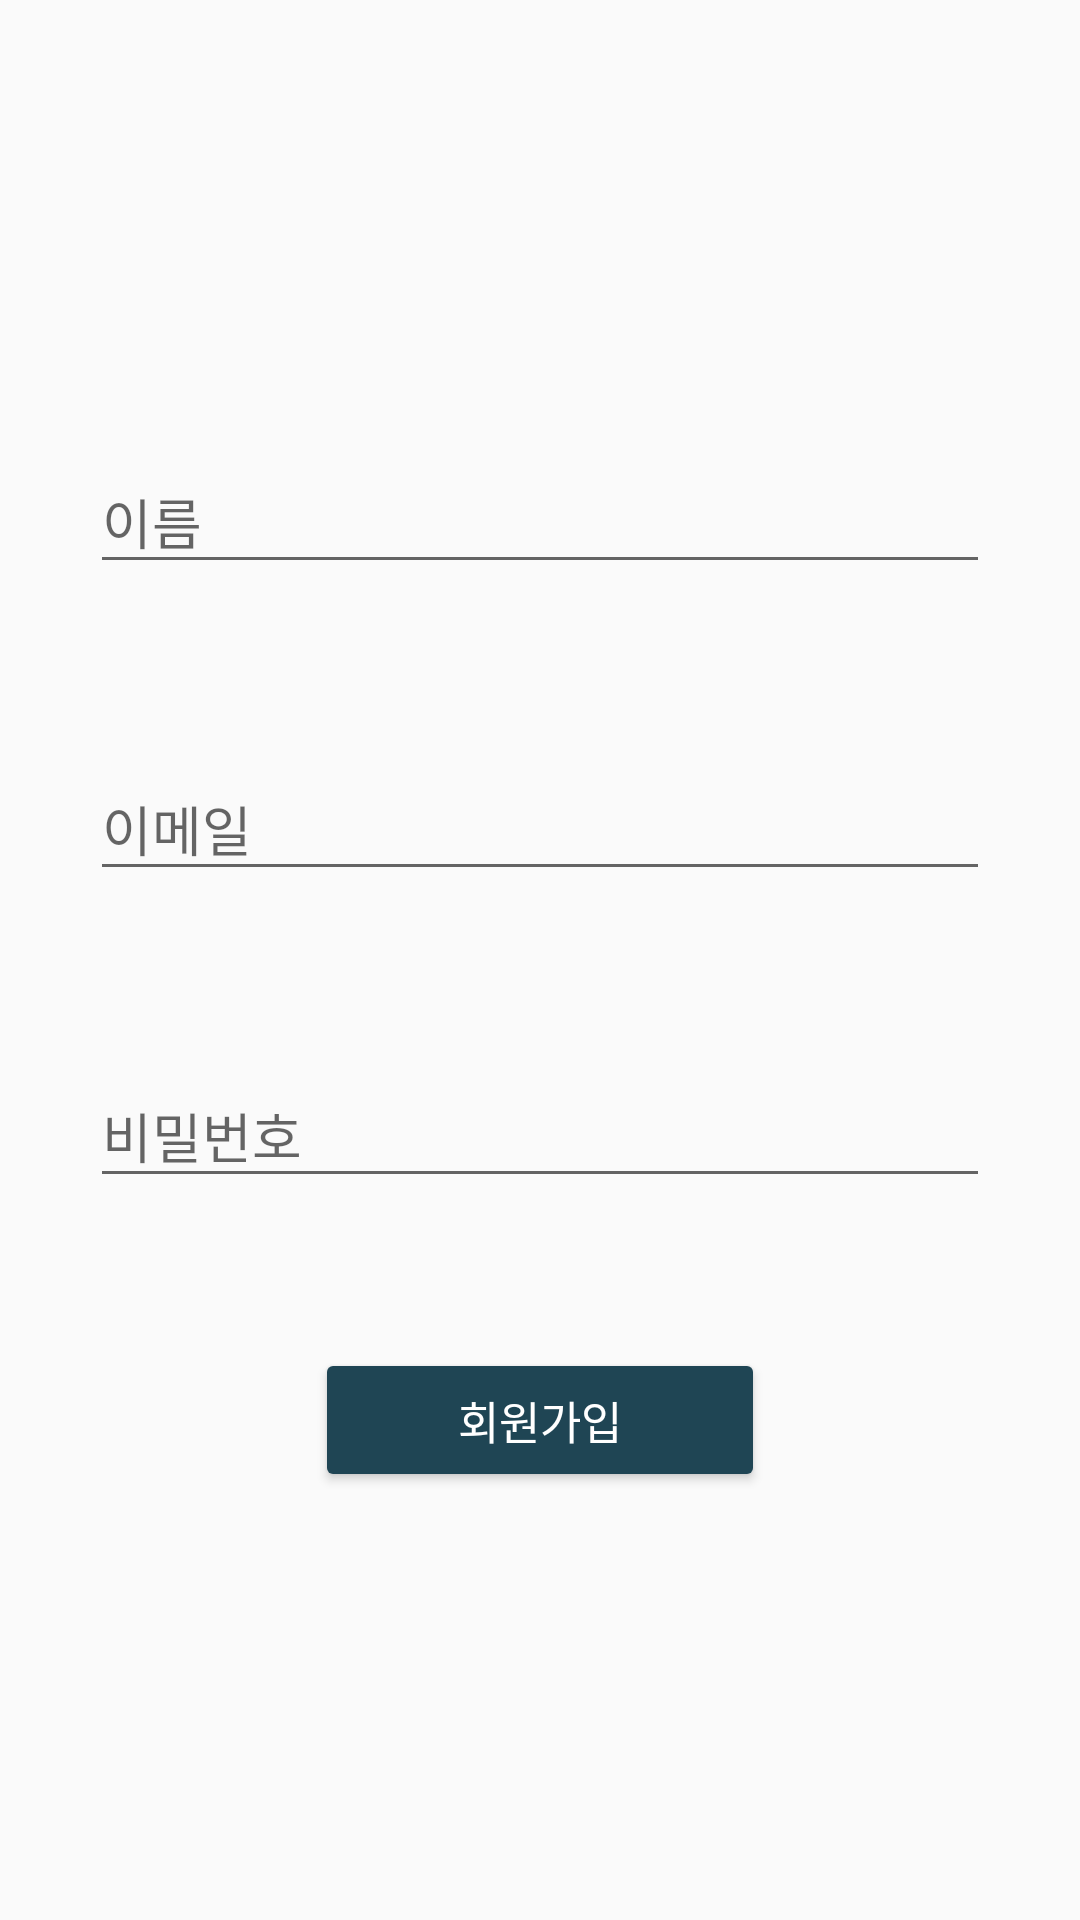

Here is an Android app screen rendered from its layout file. Give the layout XML and the strings, colors and styles it references.
<!-- AndroidManifest.xml: application theme AppTheme -->
<!-- res/layout/activity_join.xml -->
<?xml version="1.0" encoding="utf-8"?>
<LinearLayout android:gravity="center_vertical|center_horizontal"
    xmlns:android="http://schemas.android.com/apk/res/android"
    android:layout_width="match_parent"
    android:layout_height="match_parent"
    android:orientation="vertical"
    xmlns:app="http://schemas.android.com/apk/res-auto">

    <LinearLayout
        android:layout_width="match_parent"
        android:layout_height="wrap_content"
        android:gravity="center"
        android:orientation="vertical"
        android:padding="30dp"
        >

       <com.google.android.material.textfield.TextInputLayout
           android:layout_width="match_parent"
           android:layout_height="wrap_content"
           android:layout_marginBottom="50dp"
           app:hintTextColor="#1F4554"
           app:boxBackgroundColor="#1F4554"
           android:fontFamily="@font/nanum"
           android:hint="이름">
           <com.google.android.material.textfield.TextInputEditText
               android:id="@+id/join_name"
               android:layout_width="match_parent"
               android:layout_height="wrap_content"
               android:fontFamily="@font/nanum"/>
       </com.google.android.material.textfield.TextInputLayout>

        <com.google.android.material.textfield.TextInputLayout
            android:layout_width="match_parent"
            android:layout_height="wrap_content"
            android:layout_marginBottom="50dp"
            app:hintTextColor="#1F4554"
            app:boxBackgroundColor="#1F4554"
            android:fontFamily="@font/nanum"
            android:hint="이메일">
            <com.google.android.material.textfield.TextInputEditText
                android:id="@+id/join_email"
                android:layout_width="match_parent"
                android:layout_height="wrap_content"
                android:fontFamily="@font/nanum"/>
        </com.google.android.material.textfield.TextInputLayout>

        <com.google.android.material.textfield.TextInputLayout
            android:layout_width="match_parent"
            android:layout_height="wrap_content"
            android:layout_marginBottom="50dp"
            app:hintTextColor="#1F4554"
            app:boxBackgroundColor="#1F4554"
            android:fontFamily="@font/nanum"
            android:hint="비밀번호">
            <com.google.android.material.textfield.TextInputEditText
                android:id="@+id/join_pw"
                android:layout_width="match_parent"
                android:layout_height="wrap_content"
                android:inputType="textPassword"
                android:fontFamily="@font/nanum"/>
        </com.google.android.material.textfield.TextInputLayout>

        <Button
            android:id="@+id/join_ok"
            android:layout_width="150dp"
            android:layout_height="wrap_content"
            android:layout_gravity="center"
            android:fontFamily="@font/nanum"
            android:backgroundTint="#1F4554"
            android:textColor="#ffffff"
            android:text="회원가입"
            android:textSize="15sp" />

    </LinearLayout>


</LinearLayout>
<!-- resources referenced by this layout -->
<resources>
  <style name="AppTheme" parent="Theme.AppCompat.Light.DarkActionBar">
          
          <item name="colorPrimary">@color/colorPrimary</item>
          <item name="colorPrimaryDark">#1F4554</item>
          <item name="colorAccent">@color/colorAccent</item>
          <item name="windowActionBar">false</item>
          <item name="windowNoTitle">true</item>
      </style>
  <color name="colorPrimary">#6200EE</color>
  <color name="colorAccent">#03DAC5</color>
</resources>
